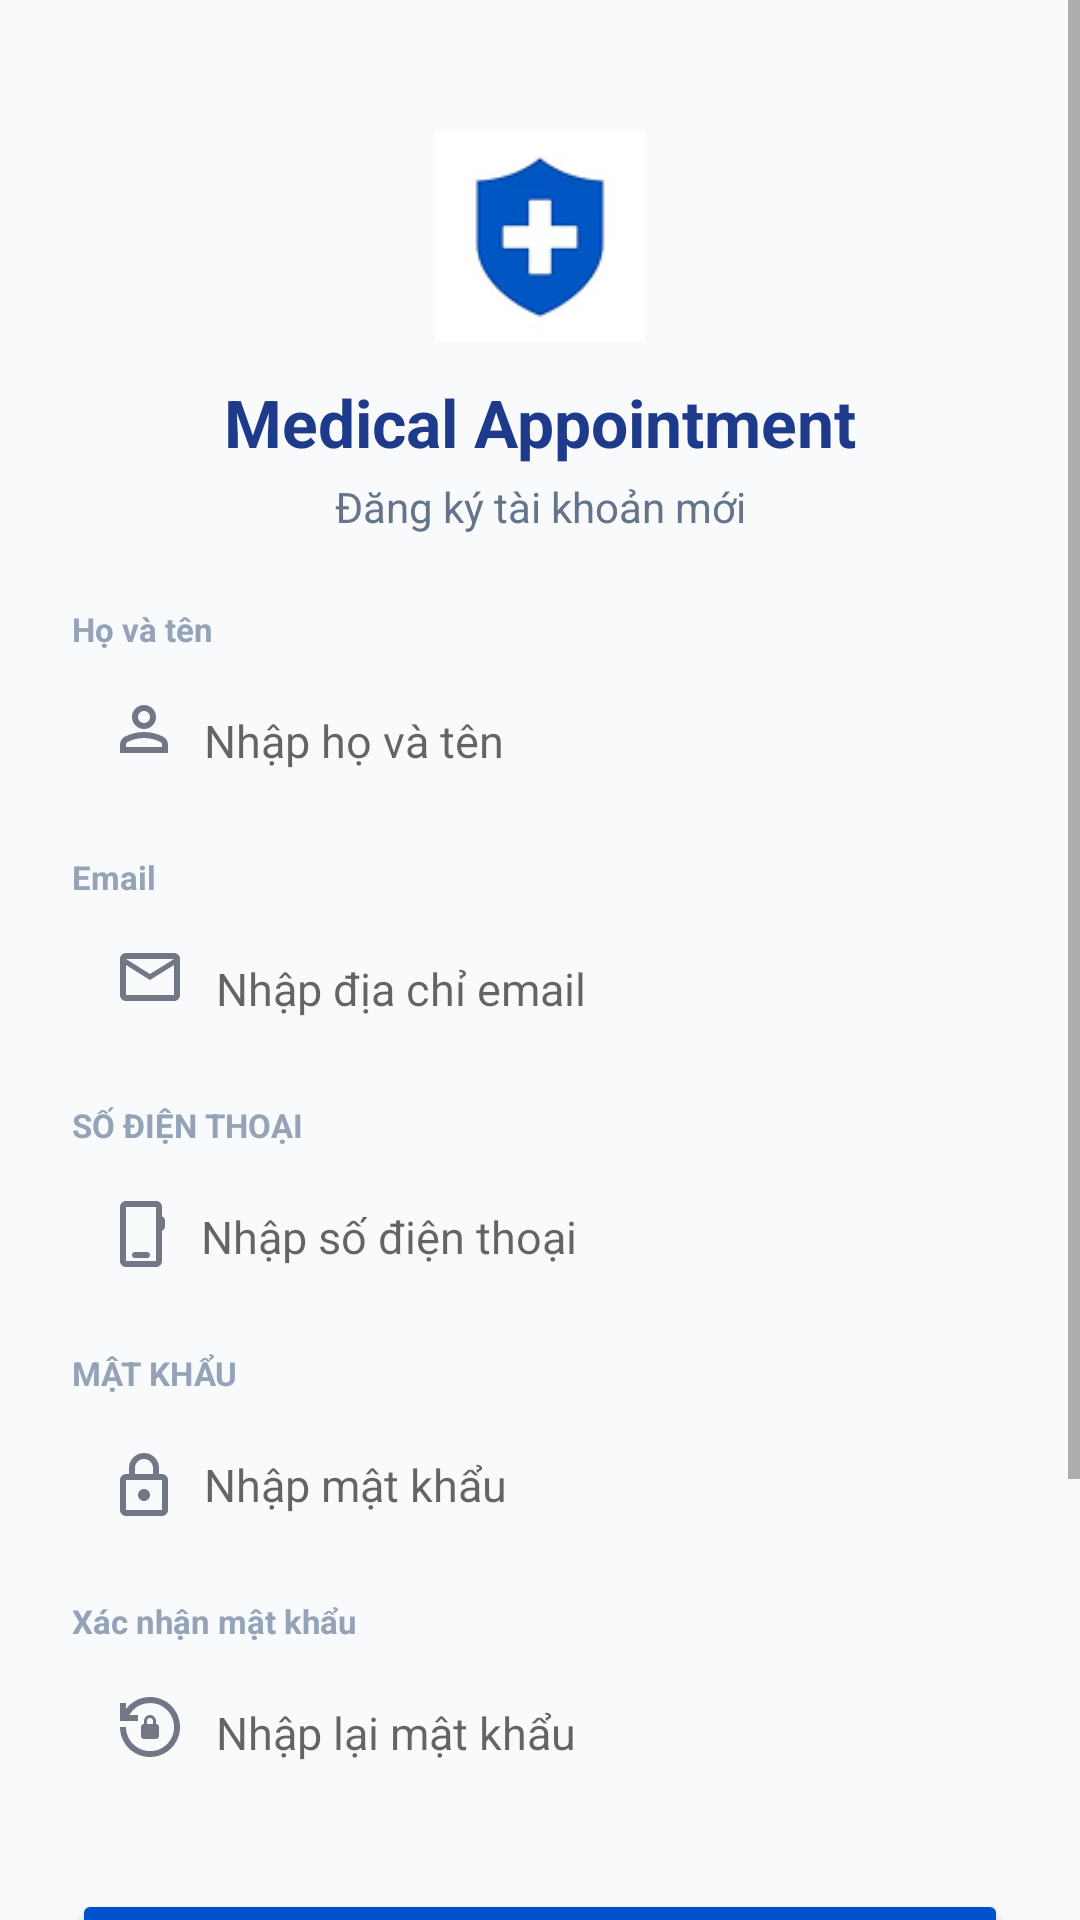

Here is an Android app screen rendered from its layout file. Give the layout XML and the strings, colors and styles it references.
<!-- AndroidManifest.xml: application theme Theme.MedicalAppointment -->
<!-- res/layout/activity_register.xml -->
<?xml version="1.0" encoding="utf-8"?>
<ScrollView
    xmlns:android="http://schemas.android.com/apk/res/android"
    xmlns:app="http://schemas.android.com/apk/res-auto"
    xmlns:tools="http://tools.android.com/tools"
    android:layout_width="match_parent"
    android:layout_height="match_parent"
    android:fillViewport="true"
    android:background="#F8FAFC">

    <androidx.constraintlayout.widget.ConstraintLayout
        android:layout_width="match_parent"
        android:layout_height="wrap_content"
        android:padding="24dp"
        tools:context=".ui.auth.RegisterActivity">

        <ImageView
            android:id="@+id/iv_logo_register"
            android:layout_width="70dp"
            android:layout_height="70dp"
            android:layout_marginTop="20dp"
            android:src="@drawable/ic_reg"
            app:layout_constraintEnd_toEndOf="parent"
            app:layout_constraintStart_toStartOf="parent"
            app:layout_constraintTop_toTopOf="parent"
            tools:ignore="ContentDescription" />

        <TextView
            android:id="@+id/tv_title_register"
            android:layout_width="wrap_content"
            android:layout_height="wrap_content"
            android:layout_marginTop="12dp"
            android:text="@string/login_title"
            android:textColor="#1E3A8A"
            android:textSize="22sp"
            android:textStyle="bold"
            app:layout_constraintEnd_toEndOf="parent"
            app:layout_constraintStart_toStartOf="parent"
            app:layout_constraintTop_toBottomOf="@id/iv_logo_register" />

        <TextView
            android:id="@+id/tv_subtitle_register"
            android:layout_width="wrap_content"
            android:layout_height="wrap_content"
            android:layout_marginTop="4dp"
            android:text="@string/register_subtitle"
            android:textColor="#64748B"
            android:textSize="14sp"
            app:layout_constraintEnd_toEndOf="parent"
            app:layout_constraintStart_toStartOf="parent"
            app:layout_constraintTop_toBottomOf="@id/tv_title_register" />

        <TextView
            android:id="@+id/tv_label_fullname"
            android:layout_width="0dp"
            android:layout_height="wrap_content"
            android:layout_marginTop="24dp"
            android:text="@string/label_fullname"
            android:textColor="#94A3B8"
            android:textSize="11sp"
            android:textStyle="bold"
            app:layout_constraintStart_toStartOf="parent"
            app:layout_constraintEnd_toEndOf="parent"
            app:layout_constraintTop_toBottomOf="@id/tv_subtitle_register" />

        <EditText
            android:id="@+id/et_register_fullname"
            android:layout_width="0dp"
            android:layout_height="48dp"
            android:layout_marginTop="6dp"
            android:background="@drawable/bg_edit_text"
            android:drawableStart="@drawable/ic_avt"
            android:drawablePadding="12dp"
            android:hint="@string/hint_fullname"
            android:inputType="textPersonName"
            android:paddingHorizontal="16dp"
            android:textSize="15sp"
            app:layout_constraintStart_toStartOf="parent"
            app:layout_constraintEnd_toEndOf="parent"
            app:layout_constraintTop_toBottomOf="@id/tv_label_fullname"
            tools:ignore="Autofill" />

        <TextView
            android:id="@+id/tv_label_email"
            android:layout_width="0dp"
            android:layout_height="wrap_content"
            android:layout_marginTop="14dp"
            android:text="@string/label_email"
            android:textColor="#94A3B8"
            android:textSize="11sp"
            android:textStyle="bold"
            app:layout_constraintStart_toStartOf="parent"
            app:layout_constraintEnd_toEndOf="parent"
            app:layout_constraintTop_toBottomOf="@id/et_register_fullname" />

        <EditText
            android:id="@+id/et_register_email"
            android:layout_width="0dp"
            android:layout_height="48dp"
            android:layout_marginTop="6dp"
            android:background="@drawable/bg_edit_text"
            android:drawableStart="@drawable/ic_mail"
            android:drawablePadding="12dp"
            android:hint="@string/hint_email"
            android:inputType="textEmailAddress"
            android:paddingHorizontal="16dp"
            android:textSize="15sp"
            app:layout_constraintStart_toStartOf="parent"
            app:layout_constraintEnd_toEndOf="parent"
            app:layout_constraintTop_toBottomOf="@id/tv_label_email"
            tools:ignore="Autofill" />

        <TextView
            android:id="@+id/tv_label_reg_phone"
            android:layout_width="0dp"
            android:layout_height="wrap_content"
            android:layout_marginTop="14dp"
            android:text="@string/label_phone"
            android:textColor="#94A3B8"
            android:textSize="11sp"
            android:textStyle="bold"
            app:layout_constraintStart_toStartOf="parent"
            app:layout_constraintEnd_toEndOf="parent"
            app:layout_constraintTop_toBottomOf="@id/et_register_email" />

        <EditText
            android:id="@+id/et_register_phone"
            android:layout_width="0dp"
            android:layout_height="48dp"
            android:layout_marginTop="6dp"
            android:background="@drawable/bg_edit_text"
            android:drawableStart="@drawable/ic_phone1"
            android:drawablePadding="12dp"
            android:hint="@string/hint_phone"
            android:inputType="phone"
            android:paddingHorizontal="16dp"
            android:textSize="15sp"
            app:layout_constraintStart_toStartOf="parent"
            app:layout_constraintEnd_toEndOf="parent"
            app:layout_constraintTop_toBottomOf="@id/tv_label_reg_phone"
            tools:ignore="Autofill" />

        <TextView
            android:id="@+id/tv_label_reg_password"
            android:layout_width="0dp"
            android:layout_height="wrap_content"
            android:layout_marginTop="14dp"
            android:text="@string/label_password"
            android:textColor="#94A3B8"
            android:textSize="11sp"
            android:textStyle="bold"
            app:layout_constraintStart_toStartOf="parent"
            app:layout_constraintEnd_toEndOf="parent"
            app:layout_constraintTop_toBottomOf="@id/et_register_phone" />

        <EditText
            android:id="@+id/et_register_password"
            android:layout_width="0dp"
            android:layout_height="48dp"
            android:layout_marginTop="6dp"
            android:background="@drawable/bg_edit_text"
            android:drawableStart="@drawable/ic_lock"
            android:drawablePadding="12dp"
            android:hint="@string/hint_password"
            android:inputType="textPassword"
            android:paddingHorizontal="16dp"
            android:textSize="15sp"
            app:layout_constraintStart_toStartOf="parent"
            app:layout_constraintEnd_toEndOf="parent"
            app:layout_constraintTop_toBottomOf="@id/tv_label_reg_password"
            tools:ignore="Autofill" />

        <TextView
            android:id="@+id/tv_label_confirm_password"
            android:layout_width="0dp"
            android:layout_height="wrap_content"
            android:layout_marginTop="14dp"
            android:text="@string/label_confirm_password"
            android:textColor="#94A3B8"
            android:textSize="11sp"
            android:textStyle="bold"
            app:layout_constraintStart_toStartOf="parent"
            app:layout_constraintEnd_toEndOf="parent"
            app:layout_constraintTop_toBottomOf="@id/et_register_password" />

        <EditText
            android:id="@+id/et_register_confirm_password"
            android:layout_width="0dp"
            android:layout_height="48dp"
            android:layout_marginTop="6dp"
            android:background="@drawable/bg_edit_text"
            android:drawableStart="@drawable/ic_confirm"
            android:drawablePadding="12dp"
            android:hint="@string/hint_confirm_password"
            android:inputType="textPassword"
            android:paddingHorizontal="16dp"
            android:textSize="15sp"
            app:layout_constraintStart_toStartOf="parent"
            app:layout_constraintEnd_toEndOf="parent"
            app:layout_constraintTop_toBottomOf="@id/tv_label_confirm_password"
            tools:ignore="Autofill" />

        <Button
            android:id="@+id/btn_register"
            android:layout_width="0dp"
            android:layout_height="52dp"
            android:layout_marginTop="28dp"
            android:backgroundTint="#0052CC"
            android:text="@string/btn_register_text"
            android:textColor="#FFFFFF"
            android:textSize="16sp"
            android:textStyle="bold"
            app:cornerRadius="10dp"
            app:layout_constraintStart_toStartOf="parent"
            app:layout_constraintEnd_toEndOf="parent"
            app:layout_constraintTop_toBottomOf="@id/et_register_confirm_password" />

        <Button
            android:id="@+id/btn_register_google"
            android:layout_width="0dp"
            android:layout_height="52dp"
            android:layout_marginTop="14dp"
            android:backgroundTint="#FFFFFF"
            android:text="@string/register_with_google"
            android:textColor="#1E293B"
            android:textSize="14sp"
            app:cornerRadius="10dp"
            app:strokeColor="#CBD5E1"
            app:strokeWidth="1dp"
            android:paddingStart="20dp"
            app:layout_constraintStart_toStartOf="parent"
            app:layout_constraintEnd_toEndOf="parent"
            app:layout_constraintTop_toBottomOf="@id/btn_register"
            tools:ignore="RtlSymmetry" />

        <LinearLayout
            android:layout_width="wrap_content"
            android:layout_height="wrap_content"
            android:layout_marginTop="24dp"
            android:layout_marginBottom="16dp"
            android:orientation="horizontal"
            app:layout_constraintBottom_toBottomOf="parent"
            app:layout_constraintEnd_toEndOf="parent"
            app:layout_constraintStart_toStartOf="parent"
            app:layout_constraintTop_toBottomOf="@id/btn_register_google">

            <TextView
                android:layout_width="wrap_content"
                android:layout_height="wrap_content"
                android:text="@string/already_have_account"
                android:textColor="#64748B" />

            <TextView
                android:id="@+id/tv_go_to_login"
                android:layout_width="wrap_content"
                android:layout_height="wrap_content"
                android:text="@string/login_now"
                android:textColor="#2563EB"
                android:textStyle="bold" />
        </LinearLayout>

    </androidx.constraintlayout.widget.ConstraintLayout>
</ScrollView>
<!-- resources referenced by this layout -->
<resources>
  <!-- drawable ic_mail (drawable) -->
  <vector xmlns:android="http://schemas.android.com/apk/res/android"
      android:width="20dp"
      android:height="24dp"
      android:viewportWidth="20"
      android:viewportHeight="24">
    <path
        android:pathData="M2,16C1.45,16 0.979,15.804 0.587,15.413C0.196,15.021 0,14.55 0,14V2C0,1.45 0.196,0.979 0.587,0.587C0.979,0.196 1.45,0 2,0H18C18.55,0 19.021,0.196 19.413,0.587C19.804,0.979 20,1.45 20,2V14C20,14.55 19.804,15.021 19.413,15.413C19.021,15.804 18.55,16 18,16H2ZM10,9L2,4V14H18V4L10,9ZM10,7L18,2H2L10,7ZM2,4V2V4V14V4Z"
        android:fillColor="#737685"/>
  </vector>
  <!-- drawable ic_phone1 (drawable) -->
  <vector xmlns:android="http://schemas.android.com/apk/res/android"
      android:width="15dp"
      android:height="24dp"
      android:viewportWidth="15"
      android:viewportHeight="24">
    <path
        android:pathData="M2,22C1.45,22 0.979,21.804 0.587,21.413C0.196,21.021 0,20.55 0,20V2C0,1.45 0.196,0.979 0.587,0.587C0.979,0.196 1.45,0 2,0H12C12.55,0 13.021,0.196 13.413,0.587C13.804,0.979 14,1.45 14,2V5.1C14.3,5.217 14.542,5.4 14.725,5.65C14.908,5.9 15,6.183 15,6.5V8.5C15,8.817 14.908,9.1 14.725,9.35C14.542,9.6 14.3,9.783 14,9.9V20C14,20.55 13.804,21.021 13.413,21.413C13.021,21.804 12.55,22 12,22H2ZM2,20H12V2H2V20ZM2,20V2V20ZM5,19H9C9.283,19 9.521,18.904 9.712,18.712C9.904,18.521 10,18.283 10,18C10,17.717 9.904,17.479 9.712,17.288C9.521,17.096 9.283,17 9,17H5C4.717,17 4.479,17.096 4.287,17.288C4.096,17.479 4,17.717 4,18C4,18.283 4.096,18.521 4.287,18.712C4.479,18.904 4.717,19 5,19Z"
        android:fillColor="#737685"/>
  </vector>
  <string name="already_have_account">Đã có tài khoản? </string>
  <string name="btn_register_text">Đăng ký</string>
  <string name="hint_confirm_password">Nhập lại mật khẩu</string>
  <string name="hint_email">Nhập địa chỉ email</string>
  <string name="hint_fullname">Nhập họ và tên</string>
  <string name="hint_password">Nhập mật khẩu</string>
  <string name="hint_phone">Nhập số điện thoại</string>
  <string name="label_confirm_password">Xác nhận mật khẩu</string>
  <string name="label_email">Email</string>
  <string name="label_fullname">Họ và tên</string>
  <string name="label_password">MẬT KHẨU</string>
  <string name="label_phone">SỐ ĐIỆN THOẠI</string>
  <string name="login_now">Đăng nhập ngay</string>
  <string name="login_title">Medical Appointment</string>
  <string name="register_subtitle">Đăng ký tài khoản mới</string>
  <string name="register_with_google">Đăng ký bằng Google</string>
  <style name="Theme.MedicalAppointment" parent="Theme.MaterialComponents.Light.NoActionBar">
          
          <item name="colorPrimary">@color/blue_primary</item>
          <item name="colorPrimaryVariant">@color/blue_dark</item>
          <item name="colorOnPrimary">@color/white</item>
          
          <item name="colorSecondary">@color/blue_light</item>
          <item name="colorSecondaryVariant">@color/blue_primary</item>
          <item name="colorOnSecondary">@color/blue_dark</item>
          
          <item name="android:statusBarColor">@color/white</item>
          <item name="android:windowLightStatusBar">true</item>
          
      </style>
  <color name="blue_primary">#0A59C4</color>
  <color name="blue_dark">#002D6E</color>
  <color name="white">#FFFFFFFF</color>
  <color name="blue_light">#E6EDFF</color>
</resources>
